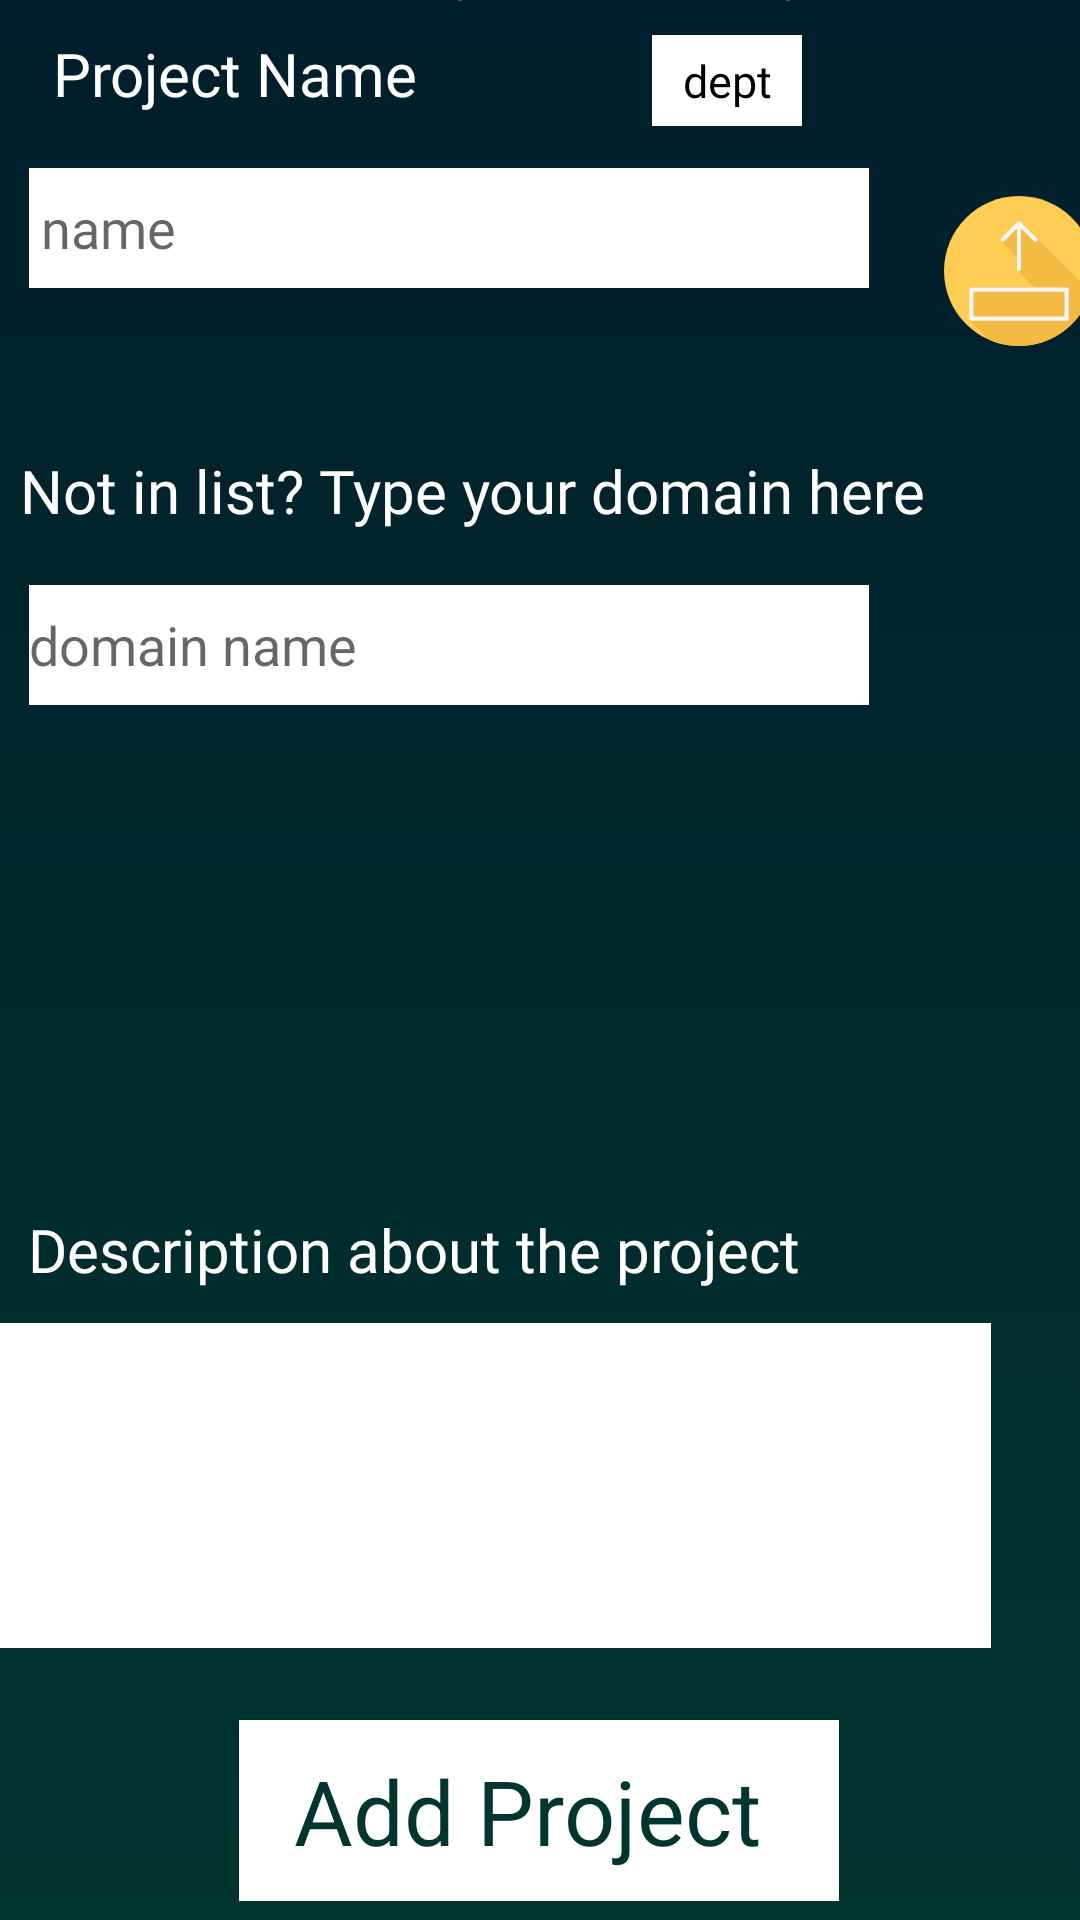

The Android layout XML behind this screen, and the referenced resources:
<!-- AndroidManifest.xml: application theme Theme.Intermatch -->
<!-- res/layout/activity_upload_project.xml -->
<?xml version="1.0" encoding="utf-8"?>
<androidx.constraintlayout.widget.ConstraintLayout xmlns:android="http://schemas.android.com/apk/res/android"
    xmlns:app="http://schemas.android.com/apk/res-auto"
    xmlns:tools="http://schemas.android.com/tools"
    android:id="@+id/layout"
    android:layout_width="match_parent"
    android:layout_height="match_parent"
    android:background="@drawable/layout_deisgn"
    tools:context=".UploadProjectActivity">

    <TextView
        android:id="@+id/textView6"
        android:layout_width="wrap_content"
        android:layout_height="wrap_content"
        android:layout_marginTop="6dp"
        android:layout_marginBottom="3dp"
        android:fontFamily="@font/lato_bold"
        android:text="Upload your Project"
        android:textColor="@color/white"
        android:textSize="30sp"
        app:layout_constraintBottom_toTopOf="@+id/textView"
        app:layout_constraintEnd_toEndOf="parent"
        app:layout_constraintStart_toStartOf="parent"
        app:layout_constraintTop_toTopOf="parent" />

    <EditText
        android:id="@+id/prjname"
        android:layout_width="280dp"
        android:layout_height="40dp"

        android:layout_marginStart="35dp"
        android:layout_marginTop="18dp"
        android:layout_marginEnd="25dp"
        android:layout_marginBottom="54dp"
        android:background="@color/white"
        android:fontFamily="@font/lato_bold"
        android:hint="name"
        android:inputType="textPersonName"
        android:padding="4dp"
        android:textColor="@color/black"
        app:layout_constraintBottom_toTopOf="@+id/textView18"
        app:layout_constraintEnd_toStartOf="@+id/upload_domain_btn"
        app:layout_constraintStart_toStartOf="parent"
        app:layout_constraintTop_toBottomOf="@+id/textView" />


    <ImageView
        android:id="@+id/upload_domain_btn"
        android:layout_width="50dp"
        android:layout_height="50dp"
        android:layout_marginTop="80dp"
        android:layout_marginEnd="21dp"
        android:layout_marginBottom="157dp"
        android:src="@drawable/upload_outbox_svgrepo_com__1_"
        app:layout_constraintBottom_toTopOf="@+id/input"
        app:layout_constraintEnd_toEndOf="parent"
        app:layout_constraintStart_toEndOf="@+id/prjname"
        app:layout_constraintTop_toTopOf="parent" />

    <EditText
        android:id="@+id/new_domain"
        android:layout_width="280dp"
        android:layout_height="40dp"
        android:layout_marginStart="35dp"
        android:layout_marginEnd="96dp"
        android:layout_marginBottom="23dp"
        android:background="@color/white"
        android:hint="domain name"
        app:layout_constraintBottom_toTopOf="@+id/input"
        app:layout_constraintEnd_toEndOf="parent"
        app:layout_constraintStart_toStartOf="parent"
        app:layout_constraintTop_toBottomOf="@+id/textView18" />

    <TextView
        android:id="@+id/textView18"
        android:layout_width="wrap_content"
        android:layout_height="wrap_content"
        android:layout_marginStart="31dp"
        android:layout_marginEnd="76dp"
        android:layout_marginBottom="18dp"
        android:fontFamily="@font/lato_bold"
        android:text="Not in list? Type your domain here"
        android:textColor="@color/white"
        android:textSize="20sp"
        app:layout_constraintBottom_toTopOf="@+id/new_domain"
        app:layout_constraintEnd_toEndOf="parent"
        app:layout_constraintStart_toStartOf="parent"
        app:layout_constraintTop_toBottomOf="@+id/prjname" />

    <TextView
        android:id="@+id/textView"
        android:layout_width="wrap_content"
        android:layout_height="wrap_content"
        android:layout_marginStart="43dp"
        android:layout_marginTop="6dp"
        android:layout_marginEnd="246dp"
        android:fontFamily="@font/lato_bold"
        android:text="Project Name"
        android:textColor="@color/white"
        android:textSize="20sp"
        app:layout_constraintBottom_toTopOf="@+id/prjname"
        app:layout_constraintEnd_toEndOf="parent"
        app:layout_constraintStart_toStartOf="parent"
        app:layout_constraintTop_toBottomOf="@+id/textView6" />


    <TextView
        android:id="@+id/prj_dept"
        android:layout_width="50dp"
        android:layout_height="wrap_content"
        android:layout_marginStart="90dp"
        android:layout_marginTop="12dp"
        android:layout_marginEnd="105dp"
        android:layout_marginBottom="16dp"
        android:background="@color/white"
        android:fontFamily="@font/lato_bold"
        android:padding="5dp"
        android:text="dept"
        android:textAlignment="center"
        android:textColor="@color/black"
        android:textSize="15sp"
        app:layout_constraintBottom_toTopOf="@+id/prjname"
        app:layout_constraintEnd_toEndOf="parent"
        app:layout_constraintStart_toEndOf="@+id/textView"
        app:layout_constraintTop_toBottomOf="@+id/textView6" />

    <TextView
        android:id="@+id/addprj"
        android:layout_width="200dp"
        android:layout_height="wrap_content"

        android:layout_marginTop="8dp"
        android:layout_marginBottom="51dp"
        android:background="@color/white"
        android:paddingLeft="2dp"
        android:paddingTop="10dp"
        android:paddingEnd="10dp"
        android:paddingBottom="10dp"
        android:text="Add Project"
        android:textAlignment="center"
        android:textColor="#023430"
        android:textSize="30sp"
        app:layout_constraintBottom_toBottomOf="parent"
        app:layout_constraintEnd_toEndOf="parent"
        app:layout_constraintHorizontal_bias="0.497"
        app:layout_constraintStart_toStartOf="parent"
        app:layout_constraintTop_toBottomOf="@+id/edit_desc" />

    <EditText
        android:id="@+id/input"
        android:layout_width="320dp"
        android:layout_height="130dp"
        android:layout_marginStart="45dp"
        android:layout_marginEnd="46dp"
        android:layout_marginBottom="15dp"
        android:background="@drawable/mail_bg"
        android:fontFamily="@font/lato_bold"
        android:maxLines="4"
        android:padding="15dp"
        android:scrollbars="vertical"
        android:textColor="@color/white"
        android:visibility="invisible"
        app:layout_constraintBottom_toTopOf="@+id/textView7"
        app:layout_constraintEnd_toEndOf="parent"
        app:layout_constraintStart_toStartOf="parent"
        app:layout_constraintTop_toBottomOf="@+id/new_domain" />

    <TextView
        android:id="@+id/textView7"
        android:layout_width="wrap_content"
        android:layout_height="wrap_content"
        android:layout_marginStart="31dp"
        android:layout_marginEnd="115dp"
        android:layout_marginBottom="11dp"
        android:fontFamily="@font/lato_bold"
        android:text="Description about the project"
        android:textColor="@color/white"
        android:textSize="20sp"
        app:layout_constraintBottom_toTopOf="@+id/edit_desc"
        app:layout_constraintEnd_toEndOf="parent"
        app:layout_constraintStart_toStartOf="parent"
        app:layout_constraintTop_toBottomOf="@+id/input" />

    <EditText
        android:id="@+id/edit_desc"
        android:layout_width="350dp"
        android:layout_height="wrap_content"
        android:layout_marginStart="31dp"
        android:layout_marginEnd="30dp"
        android:layout_marginBottom="16dp"
        android:background="@color/white"
        android:gravity="start"
        android:lines="5"
        app:layout_constraintBottom_toTopOf="@+id/addprj"
        app:layout_constraintEnd_toEndOf="parent"
        app:layout_constraintHorizontal_bias="1.0"
        app:layout_constraintStart_toStartOf="parent"
        app:layout_constraintTop_toBottomOf="@+id/textView7" />

</androidx.constraintlayout.widget.ConstraintLayout>
<!-- resources referenced by this layout -->
<resources>
  <!-- drawable layout_deisgn (drawable) -->
  <?xml version="1.0" encoding="utf-8"?>
  <selector xmlns:android="http://schemas.android.com/apk/res/android">
      <item android:state_enabled="true">
          <shape>
              <gradient
                  android:type="linear"
                  android:angle="90"
                  android:startColor="#023430"
                  android:endColor="#001E2B"/>
          </shape>
      </item>
  </selector>
  <!-- drawable mail_bg (drawable) -->
  <?xml version="1.0" encoding="utf-8"?>
  <selector xmlns:android="http://schemas.android.com/apk/res/android">
      <item>
          <shape android:shape="rectangle">
              <gradient android:startColor="#66FFFFFF" android:endColor="#1AFFFFFF" android:angle="135"/>
              <corners android:radius="40dp"/>
  
          </shape>
      </item>
  </selector>
  <!-- drawable upload_outbox_svgrepo_com__1_: vector/xml drawable (drawable, 2249 chars, omitted) -->
  <style name="Theme.Intermatch" parent="Base.Theme.AppCompat.Light.DarkActionBar">
          
          <item name="colorPrimary">@color/purple_500</item>
          <item name="colorPrimaryVariant">@color/purple_700</item>
          <item name="colorOnPrimary">@color/white</item>
          
          <item name="colorSecondary">@color/teal_200</item>
          <item name="colorSecondaryVariant">@color/teal_700</item>
          <item name="colorOnSecondary">@color/black</item>
          
          <item name="android:statusBarColor">#001E2B</item>
          
      </style>
  <!-- not gathered from this repository: default colours our renderer supplied (Android Studio template values) -->
  <color name="purple_500">#FF6200EE</color>
  <color name="purple_700">#FF3700B3</color>
  <color name="teal_200">#FF03DAC5</color>
  <color name="teal_700">#FF018786</color>
  <color name="black">#FF000000</color>
  <color name="white">#FFFFFFFF</color>
</resources>
